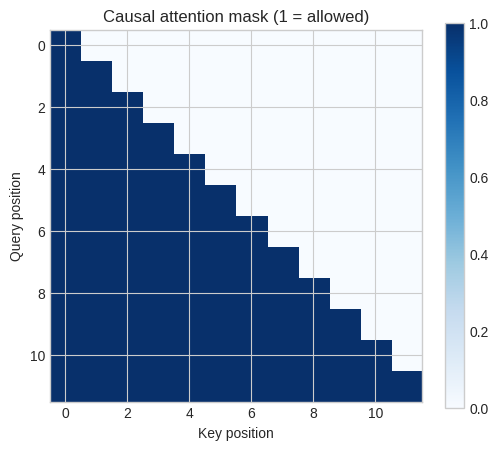
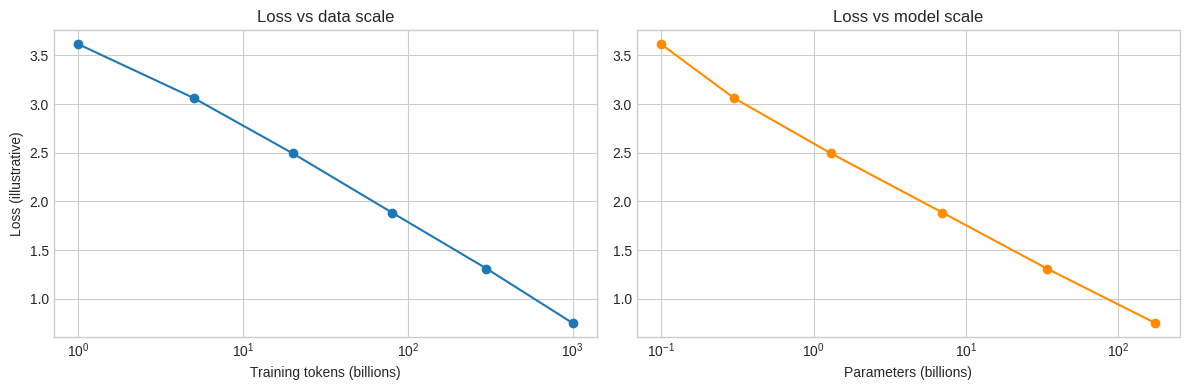

Reproduce these figures in Python, in order.
import numpy as np
import matplotlib.pyplot as plt

np.set_printoptions(precision=4, suppress=True)
np.random.seed(42)
plt.style.use("seaborn-v0_8-whitegrid")

def softmax(x):
    z = x - np.max(x)
    e = np.exp(z)
    return e / e.sum()

logits = np.array([1.2, 2.6, 1.8, 1.0, 0.9, 2.2])
probs = softmax(logits)

print("Logits → softmax probabilities:")
for i, p in enumerate(probs):
    print(f"  token_{i}: {p:.4f}")
print(f"sum: {probs.sum():.4f}")

n = 12
causal_mask = np.triu(np.ones((n, n), dtype=int), k=1)
allowed = 1 - causal_mask

plt.figure(figsize=(6, 5))
plt.imshow(allowed, cmap="Blues")
plt.title("Causal attention mask (1 = allowed)")
plt.xlabel("Key position")
plt.ylabel("Query position")
plt.colorbar()
plt.show()

vocab = ["language", "model", "attention", "token", "data", "the"]
logits = np.array([1.1, 2.5, 1.9, 0.8, 1.0, 2.2])
probs = softmax(logits)

ranked = sorted(zip(vocab, probs), key=lambda x: x[1], reverse=True)
print("Next-token ranking:")
for token, p in ranked:
    print(f"  {token:12s}  {p:.4f}")
print(f"\nGreedy choice: '{ranked[0][0]}'")

train_tokens_b = np.array([1, 5, 20, 80, 300, 1000])
params_b = np.array([0.1, 0.3, 1.3, 7, 34, 175])
synthetic_loss = 3.2 - 0.22 * np.log(train_tokens_b) - 0.18 * np.log(params_b)

fig, ax = plt.subplots(1, 2, figsize=(12, 4))
ax[0].plot(train_tokens_b, synthetic_loss, marker="o")
ax[0].set_xscale("log")
ax[0].set_xlabel("Training tokens (billions)")
ax[0].set_ylabel("Loss (illustrative)")
ax[0].set_title("Loss vs data scale")
ax[1].plot(params_b, synthetic_loss, marker="o", color="darkorange")
ax[1].set_xscale("log")
ax[1].set_xlabel("Parameters (billions)")
ax[1].set_title("Loss vs model scale")
plt.tight_layout()
plt.show()

models_b = np.array([1, 7, 13, 34, 70, 175])
bytes_per_param_fp16 = 2
memory_gb = models_b * 1e9 * bytes_per_param_fp16 / (1024**3)

print(f"{'Params':>6}  {'Weight memory (fp16)':>22}")
print("-" * 32)
for m, mem in zip(models_b, memory_gb):
    print(f"{int(m):>4}B  {mem:>18.2f} GB")
print("\nNote: inference also needs KV-cache and activations — often 2–3× weight memory.")
